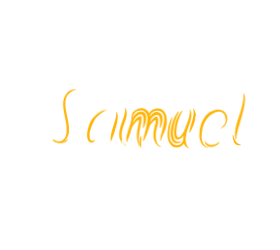
t = 0.00 s
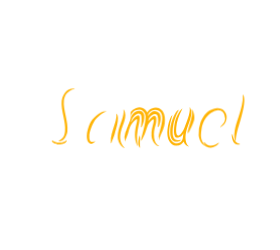
t = 1.36 s
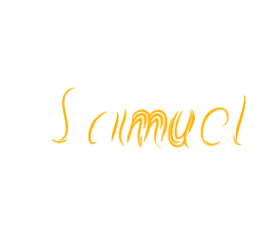
t = 2.73 s
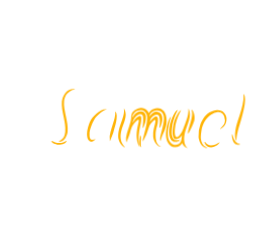
t = 4.09 s
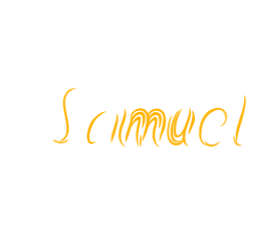
t = 5.46 s
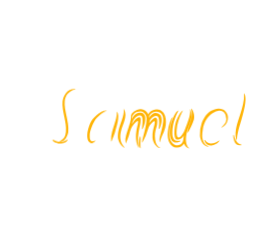
t = 6.82 s

The animated SVG that drew these frames (rendered in a browser with its animation timeline set to each time). Animation: 1 CSS @keyframes rule; one cycle of 8.19 s, repeats indefinitely.

<?xml version="1.0" encoding="utf-8"?>
<svg xmlns="http://www.w3.org/2000/svg" style="margin: auto; display: block; shape-rendering: auto;" width="280" height="250" preserveAspectRatio="xMidYMid">
<style type="text/css">
  text {
    text-anchor: middle; font-size: 80px; opacity: 0;
  }
</style>
<g style="transform-origin:140px 125px;transform:scale(1)">
<g transform="translate(140,125)">
  <g transform="translate(0,0)"><g class="path" style="transform: matrix(1, 0, 0, 1, 0, 0); transform-origin: -64.9762px -15.9424px; animation: 4.16667s linear -4.01786s infinite normal forwards running tremble-2e6f09e0-7814-436c-bf3e-9b68dd88d6de;"><path d="M24-56.56L24-56.56L24-56.56Q25.60-56.56 27.68-55.96L27.68-55.96L27.68-55.96Q29.76-55.36 31.04-54L31.04-54L31.04-54Q31.92-53.20 30.80-53.52L30.80-53.52L30.80-53.52Q29.68-53.68 28.52-54.04L28.52-54.04L28.52-54.04Q27.36-54.40 26-54.40L26-54.40L26-54.40Q21.04-54.48 18.80-51.56L18.80-51.56L18.80-51.56Q16.56-48.64 16.24-44.16L16.24-44.16L16.24-44.16Q16-41.04 16.36-37.96L16.36-37.96L16.36-37.96Q16.72-34.88 17.20-31.84L17.20-31.84L17.20-31.84Q17.68-28.80 18.04-25.76L18.04-25.76L18.04-25.76Q18.40-22.72 18.08-19.60L18.08-19.60L18.08-19.60Q18-18.72 17.88-18.56L17.88-18.56L17.88-18.56Q17.76-18.40 17.64-18.64L17.64-18.64L17.64-18.64Q17.52-18.88 17.40-19.32L17.40-19.32L17.40-19.32Q17.28-19.76 17.20-20.08L17.20-20.08L17.20-20.08Q16.72-23.28 16-26.52L16-26.52L16-26.52Q15.28-29.76 14.64-33.04L14.64-33.04L14.64-33.04Q14-36.32 13.64-39.60L13.64-39.60L13.64-39.60Q13.28-42.88 13.60-46.24L13.60-46.24L13.60-46.24Q13.84-48.40 14.64-50.28L14.64-50.28L14.64-50.28Q15.44-52.16 16.76-53.56L16.76-53.56L16.76-53.56Q18.08-54.96 19.92-55.76L19.92-55.76L19.92-55.76Q21.76-56.56 24-56.56" fill="#ffffff" stroke="none" stroke-width="none" transform="translate(-87.41448974609375,21.585558842250283)" style="fill: rgb(255, 255, 255);"></path></g><g class="path" style="transform: matrix(1, 0, 0, 1, 0, 0); transform-origin: -72.5455px -10.3854px; animation: 4.16667s linear -3.86905s infinite normal forwards running tremble-2e6f09e0-7814-436c-bf3e-9b68dd88d6de;"><path d="M9.76-46L9.76-46L9.76-46Q10-48.16 10.88-50.36L10.88-50.36L10.88-50.36Q11.76-52.56 13.24-54.36L13.24-54.36L13.24-54.36Q14.72-56.16 16.84-57.24L16.84-57.24L16.84-57.24Q18.96-58.32 21.60-58.32L21.60-58.32L21.60-58.32Q21.68-58.32 22.04-58.28L22.04-58.28L22.04-58.28Q22.40-58.24 22.68-58.16L22.68-58.16L22.68-58.16Q22.96-58.08 22.92-58L22.92-58L22.92-58Q22.88-57.92 22.32-57.84L22.32-57.84L22.32-57.84Q20.16-57.44 18.32-56.40L18.32-56.40L18.32-56.40Q16.48-55.36 15.12-53.84L15.12-53.84L15.12-53.84Q13.76-52.32 12.92-50.44L12.92-50.44L12.92-50.44Q12.08-48.56 11.92-46.56L11.92-46.56L11.92-46.56Q11.60-42.72 12.24-38.84L12.24-38.84L12.24-38.84Q12.88-34.96 13.72-31.12L13.72-31.12L13.72-31.12Q14.56-27.28 15.16-23.40L15.16-23.40L15.16-23.40Q15.76-19.52 15.44-15.68L15.44-15.68L15.44-15.68Q15.28-14.16 14.72-12.48L14.72-12.48L14.72-12.48Q14.16-10.80 13.24-9.36L13.24-9.36L13.24-9.36Q12.32-7.92 10.96-6.92L10.96-6.92L10.96-6.92Q9.60-5.92 7.92-5.68L7.92-5.68L7.92-5.68Q6.64-5.52 6.84-5.80L6.84-5.80L6.84-5.80Q7.04-6.08 7.76-6.48L7.76-6.48L7.76-6.48Q10.64-8.08 11.72-10.24L11.72-10.24L11.72-10.24Q12.80-12.40 13.12-15.60L13.12-15.60L13.12-15.60Q13.44-19.28 12.84-23.12L12.84-23.12L12.84-23.12Q12.24-26.96 11.44-30.80L11.44-30.80L11.44-30.80Q10.64-34.64 10.04-38.44L10.04-38.44L10.04-38.44Q9.44-42.24 9.76-46" fill="#ffffff" stroke="none" stroke-width="none" transform="translate(-87.41448974609375,21.585558842250283)" style="fill: rgb(255, 180, 6);"></path></g><g class="path" style="transform: matrix(1, 0, 0, 1, 0, 0); transform-origin: -71.4972px -5.05444px; animation: 4.16667s linear -3.72024s infinite normal forwards running tremble-2e6f09e0-7814-436c-bf3e-9b68dd88d6de;"><path d="M7.60-1.68L7.60-1.68L7.60-1.68Q10.96-1.68 13.28-2.92L13.28-2.92L13.28-2.92Q15.60-4.16 17.12-6.20L17.12-6.20L17.12-6.20Q18.64-8.24 19.44-10.92L19.44-10.92L19.44-10.92Q20.24-13.60 20.48-16.48L20.48-16.48L20.48-16.48Q20.80-20.08 20.32-23.68L20.32-23.68L20.32-23.68Q19.84-27.28 19.24-30.84L19.24-30.84L19.24-30.84Q18.64-34.40 18.16-38L18.16-38L18.16-38Q17.68-41.60 18-45.28L18-45.28L18-45.28Q18.32-48.96 20.28-51.12L20.28-51.12L20.28-51.12Q22.24-53.28 26.16-53.28L26.16-53.28L26.16-53.28Q27.52-53.28 29.64-52.80L29.64-52.80L29.64-52.80Q31.76-52.32 33.12-51.44L33.12-51.44L33.12-51.44Q34.56-50.48 32.88-50.88L32.88-50.88L32.88-50.88Q31.92-51.12 30.40-51.44L30.40-51.44L30.40-51.44Q28.88-51.76 28.08-51.76L28.08-51.76L28.08-51.76Q24.96-51.76 22.72-50.40L22.72-50.40L22.72-50.40Q20.48-49.04 20.16-45.60L20.16-45.60L20.16-45.60Q19.76-41.92 20.32-38.28L20.32-38.28L20.32-38.28Q20.88-34.64 21.60-30.96L21.60-30.96L21.60-30.96Q22.32-27.28 22.84-23.60L22.84-23.60L22.84-23.60Q23.36-19.92 23.04-16.24L23.04-16.24L23.04-16.24Q22.80-13.20 21.84-10.32L21.84-10.32L21.84-10.32Q20.88-7.44 19.12-5.12L19.12-5.12L19.12-5.12Q17.36-2.80 14.76-1.40L14.76-1.40L14.76-1.40Q12.16 0 8.64 0L8.64 0L8.64 0Q7.68 0 6.16-0.32L6.16-0.32L6.16-0.32Q4.64-0.64 3.12-1.16L3.12-1.16L3.12-1.16Q1.60-1.68 0.28-2.44L0.28-2.44L0.28-2.44Q-1.04-3.20-1.68-4.08L-1.68-4.08L-1.68-4.08Q-2.40-4.88-1.20-4.48L-1.20-4.48L-1.20-4.48Q0.16-3.76 2.12-2.72L2.12-2.72L2.12-2.72Q4.08-1.68 7.60-1.68" fill="#ffffff" stroke="none" stroke-width="none" transform="translate(-87.41448974609375,21.585558842250283)" style="fill: rgb(255, 255, 255);"></path></g><g class="path" style="transform: matrix(1, 0, 0, 1, 0, 0); transform-origin: -80.7772px 16.8256px; animation: 4.16667s linear -3.57143s infinite normal forwards running tremble-2e6f09e0-7814-436c-bf3e-9b68dd88d6de;"><path d="M7.12-4.48L7.12-4.48L7.12-4.48Q9.12-4.48 10.80-5.12L10.80-5.12L10.80-5.12Q12.48-5.76 14.24-6.80L14.24-6.80L14.24-6.56L14.24-6.56Q14.24-5.84 13.48-5.16L13.48-5.16L13.48-5.16Q12.72-4.48 11.60-3.92L11.60-3.92L11.60-3.92Q10.48-3.36 9.08-3.04L9.08-3.04L9.08-3.04Q7.68-2.72 6.24-2.72L6.24-2.72L6.24-2.72Q5.68-2.72 4.72-2.92L4.72-2.92L4.72-2.92Q3.76-3.12 2.76-3.48L2.76-3.48L2.76-3.48Q1.76-3.84 0.88-4.32L0.88-4.32L0.88-4.32Q0-4.80-0.32-5.44L-0.32-5.44L-0.32-5.44Q-1.20-6.40-0.88-6.52L-0.88-6.52L-0.88-6.52Q-0.56-6.64 0-6.24L0-6.24L0-6.24Q1.28-5.84 2.92-5.16L2.92-5.16L2.92-5.16Q4.56-4.48 7.12-4.48" fill="#ffffff" stroke="none" stroke-width="none" transform="translate(-87.41448974609375,21.585558842250283)" style="fill: rgb(255, 180, 6);"></path></g><g class="path" style="transform: matrix(1, 0, 0, 1, 0, 0); transform-origin: -28.1437px -5.22444px; animation: 4.16667s linear -3.42262s infinite normal forwards running tremble-2e6f09e0-7814-436c-bf3e-9b68dd88d6de;"><path d="M62.16-28.16L62.16-28.16L62.16-28.16Q61.52-24.96 60-21.76L60-21.76L60-21.76Q58.48-18.56 57.12-15.76L57.12-15.76L57.12-15.76Q57.04-15.60 56.76-15.20L56.76-15.20L56.76-15.20Q56.48-14.80 56.32-14.80L56.32-14.80L56.32-14.80Q56.08-14.88 56.08-15.32L56.08-15.32L56.08-15.32Q56.08-15.76 56.08-15.92L56.08-15.92L56.08-15.92Q56.16-16.64 56.36-17.64L56.36-17.64L56.36-17.64Q56.56-18.64 56.72-19.72L56.72-19.72L56.72-19.72Q56.88-20.80 57.08-21.80L57.08-21.80L57.08-21.80Q57.28-22.80 57.52-23.60L57.52-23.60L57.52-23.60Q58.24-26.32 58.72-28.28L58.72-28.28L58.72-28.28Q59.20-30.24 59.44-31.84L59.44-31.84L59.44-31.84Q59.68-33.44 59.72-34.88L59.72-34.88L59.72-34.88Q59.76-36.32 59.52-38L59.52-38L59.52-38Q59.44-38.64 59.60-38.80L59.60-38.80L59.60-38.80Q59.76-38.88 60-38.64L60-38.64L60-38.64Q60.24-38.40 60.40-38.16L60.40-38.16L60.40-38.16Q61.76-36 62.24-33.40L62.24-33.40L62.24-33.40Q62.72-30.80 62.16-28.16" fill="#ffffff" stroke="none" stroke-width="none" transform="translate(-87.41448974609375,21.585558842250283)" style="fill: rgb(255, 255, 255);"></path></g><g class="path" style="transform: matrix(1, 0, 0, 1, 0, 0); transform-origin: -25.8745px 2.46556px; animation: 4.16667s linear -3.27381s infinite normal forwards running tremble-2e6f09e0-7814-436c-bf3e-9b68dd88d6de;"><path d="M63.76-34L64.08-33.52L64.08-33.52Q65.12-32 65.12-29.52L65.12-29.52L65.12-29.52Q65.12-27.04 64.64-24.44L64.64-24.44L64.64-24.44Q64.16-21.84 63.44-19.44L63.44-19.44L63.44-19.44Q62.72-17.04 62.40-15.60L62.40-15.60L62.40-15.60Q61.76-12.80 60.64-10L60.64-10L60.64-10Q59.52-7.20 58.72-5.04L58.72-5.04L58.72-5.04Q58.64-4.80 58.48-4.52L58.48-4.52L58.48-4.52Q58.32-4.24 58.16-4.24L58.16-4.24L58.16-4.24Q58-4.24 58-4.56L58-4.56L58-4.56Q58-4.88 58-5.12L58-5.12L58-5.12Q57.76-9.52 58.96-13.72L58.96-13.72L58.96-13.72Q60.16-17.92 61.52-22.24L61.52-22.24L61.52-22.24Q62.32-24.88 63.04-27.64L63.04-27.64L63.04-27.64Q63.76-30.40 63.68-33.68L63.68-33.68L63.68-33.68Q63.68-34 63.76-34L63.76-34" fill="#ffffff" stroke="none" stroke-width="none" transform="translate(-87.41448974609375,21.585558842250283)" style="fill: rgb(255, 180, 6);"></path></g><g class="path" style="transform: matrix(1, 0, 0, 1, 0, 0); transform-origin: -42.6162px 2.14148px; animation: 4.16667s linear -3.125s infinite normal forwards running tremble-2e6f09e0-7814-436c-bf3e-9b68dd88d6de;"><path d="M56.56-34.88L56.56-34.88L56.56-34.88Q51.68-32.88 48.28-29.16L48.28-29.16L48.28-29.16Q44.88-25.44 43.04-20.80L43.04-20.80L43.04-20.80Q42.24-18.72 41.84-17.08L41.84-17.08L41.84-17.08Q41.44-15.44 41.20-13.52L41.20-13.52L41.20-13.52Q41.12-13.12 41.44-12.72L41.44-12.72L41.44-12.72Q41.76-12.32 42.08-12.72L42.08-12.72L42.08-12.72Q43.52-14.48 45.76-17.20L45.76-17.20L45.76-17.20Q48-19.92 50.24-22.96L50.24-22.96L50.24-22.96Q52.48-26 54.28-29.12L54.28-29.12L54.28-29.12Q56.08-32.24 56.56-34.88zM51.20-7.76L51.20-7.76L51.20-7.76Q50-6.08 48.88-4.64L48.88-4.64L48.88-4.64Q47.76-3.20 46.40-2.12L46.40-2.12L46.40-2.12Q45.04-1.04 43.36-0.40L43.36-0.40L43.36-0.40Q41.68 0.24 39.52 0.32L39.52 0.32L39.52 0.32Q35.92 0.48 34.04-1.52L34.04-1.52L34.04-1.52Q32.16-3.52 31.44-6.40L31.44-6.40L31.44-6.40Q30.72-9.28 30.92-12.36L30.92-12.36L30.92-12.36Q31.12-15.44 31.76-17.44L31.76-17.44L31.76-17.44Q32.64-20.24 33.88-22.76L33.88-22.76L33.88-22.76Q35.12-25.28 36.52-27.32L36.52-27.32L36.52-27.32Q37.92-29.36 39.40-30.84L39.40-30.84L39.40-30.84Q40.88-32.32 42.32-33.12L42.32-33.12L42.32-33.12Q42.40-33.12 42.68-33.28L42.68-33.28L42.68-33.28Q42.96-33.44 42.96-33.20L42.96-33.20L42.96-33.20Q43.04-33.20 42.88-32.96L42.88-32.96L42.88-32.96Q42.72-32.72 42.56-32.56L42.56-32.56L42.56-32.56Q38.40-28.24 35.96-22.80L35.96-22.80L35.96-22.80Q33.52-17.36 33.20-11.60L33.20-11.60L33.20-11.60Q33.12-10.16 33.32-8.48L33.32-8.48L33.32-8.48Q33.52-6.80 34.12-5.32L34.12-5.32L34.12-5.32Q34.72-3.84 35.84-2.84L35.84-2.84L35.84-2.84Q36.96-1.84 38.88-1.84L38.88-1.84L38.88-1.84Q40.40-1.84 41.68-2.36L41.68-2.36L41.68-2.36Q42.96-2.88 44.08-3.72L44.08-3.72L44.08-3.72Q45.20-4.56 46.12-5.56L46.12-5.56L46.12-5.56Q47.04-6.56 47.76-7.44L47.76-7.44L47.76-7.44Q49.36-9.44 50.72-11.60L50.72-11.60L50.72-11.60Q50.72-13.20 50.92-14.72L50.92-14.72L50.92-14.72Q51.12-16.24 51.52-17.76L51.52-17.76L51.52-17.76Q51.76-18.88 51.96-19.56L51.96-19.56L51.96-19.56Q52.16-20.24 52.36-20.84L52.36-20.84L52.36-20.84Q52.56-21.44 52.76-22.12L52.76-22.12L52.76-22.12Q52.96-22.80 53.36-23.92L53.36-23.92L53.36-23.92Q52.08-21.68 50.84-19.72L50.84-19.72L50.84-19.72Q49.60-17.76 48.20-15.96L48.20-15.96L48.20-15.96Q46.80-14.16 45.32-12.44L45.32-12.44L45.32-12.44Q43.84-10.72 42.08-8.96L42.08-8.96L42.08-8.96Q40.72-7.60 39.84-8.08L39.84-8.08L39.84-8.08Q38.96-8.56 38.80-10.32L38.80-10.32L38.80-10.32Q38.64-13.04 39.08-15.60L39.08-15.60L39.08-15.60Q39.52-18.16 40.64-20.96L40.64-20.96L40.64-20.96Q41.68-23.52 43.24-25.92L43.24-25.92L43.24-25.92Q44.80-28.32 46.84-30.28L46.84-30.28L46.84-30.28Q48.88-32.24 51.36-33.64L51.36-33.64L51.36-33.64Q53.84-35.04 56.64-35.52L56.64-35.52L56.64-35.52Q56.80-36.40 56.92-37.04L56.92-37.04L56.92-37.04Q57.04-37.68 57.12-38.32L57.12-38.32L57.12-38.32Q57.28-39.20 57.28-39.20L57.28-39.20L57.28-39.20Q57.44-39.28 57.64-39.04L57.64-39.04L57.64-39.04Q57.84-38.80 58-38.40L58-38.40L58-38.40Q58.96-35.76 58.64-33.12L58.64-33.12L58.64-33.12Q58.32-30.48 57.48-27.76L57.48-27.76L57.48-27.76Q56.64-25.04 55.52-22.20L55.52-22.20L55.52-22.20Q54.40-19.36 53.68-16.48L53.68-16.48L53.68-16.48Q52.72-12.40 53.16-8.04L53.16-8.04L53.16-8.04Q53.60-3.68 56.56-0.16L56.56-0.16L56.56-0.16Q56.80 0.16 56.80 0.16L56.80 0.16L56.80 0.16Q56.72 0.24 56.32 0L56.32 0L56.32 0Q54-1.44 52.84-3.48L52.84-3.48L52.84-3.48Q51.68-5.52 51.20-7.76" fill="#ffffff" stroke="none" stroke-width="none" transform="translate(-87.41448974609375,21.585558842250283)" style="fill: rgb(255, 255, 255);"></path></g><g class="path" style="transform: matrix(1, 0, 0, 1, 0, 0); transform-origin: -43.1078px 1.69413px; animation: 4.16667s linear -2.97619s infinite normal forwards running tremble-2e6f09e0-7814-436c-bf3e-9b68dd88d6de;"><path d="M54-36.08L54-36.08L54-36.08Q54.16-35.92 53.96-35.84L53.96-35.84L53.96-35.84Q53.76-35.76 53.12-35.60L53.12-35.60L53.12-35.60Q52.08-35.28 50.60-34.40L50.60-34.40L50.60-34.40Q49.12-33.52 47.48-32.16L47.48-32.16L47.48-32.16Q45.84-30.80 44.24-29L44.24-29L44.24-29Q42.64-27.20 41.44-25.12L41.44-25.12L41.44-25.12Q40.24-22.96 39.40-20.88L39.40-20.88L39.40-20.88Q38.56-18.80 38.04-17.08L38.04-17.08L38.04-17.08Q37.52-15.36 37.28-14.12L37.28-14.12L37.28-14.12Q37.04-12.88 37.04-12.40L37.04-12.40L37.04-12.40Q37.04-11.20 37.04-9.88L37.04-9.88L37.04-9.88Q37.04-8.56 37.36-7.52L37.36-7.52L37.36-7.52Q37.68-6.48 38.48-5.92L38.48-5.92L38.48-5.92Q39.28-5.36 40.88-5.60L40.88-5.60L40.88-5.60Q40.96-5.60 41.28-5.72L41.28-5.72L41.28-5.72Q41.60-5.84 41.92-5.96L41.92-5.96L41.92-5.96Q42.24-6.08 42.52-6.16L42.52-6.16L42.52-6.16Q42.80-6.24 42.88-6.24L42.88-6.24L42.88-6.24Q42.96-6.08 42.76-5.84L42.76-5.84L42.76-5.84Q42.56-5.60 42.24-5.32L42.24-5.32L42.24-5.32Q41.92-5.04 41.64-4.80L41.64-4.80L41.64-4.80Q41.36-4.56 41.28-4.48L41.28-4.48L41.28-4.48Q39.28-3.28 37.92-3.76L37.92-3.76L37.92-3.76Q36.56-4.24 35.80-5.56L35.80-5.56L35.80-5.56Q35.04-6.88 34.76-8.68L34.76-8.68L34.76-8.68Q34.48-10.48 34.56-11.92L34.56-11.92L34.56-11.92Q34.72-14.72 35.44-17.48L35.44-17.48L35.44-17.48Q36.16-20.24 37.28-23.04L37.28-23.04L37.28-23.04Q38.16-25.20 39.92-27.48L39.92-27.48L39.92-27.48Q41.68-29.76 43.88-31.68L43.88-31.68L43.88-31.68Q46.08-33.60 48.48-34.84L48.48-34.84L48.48-34.84Q50.88-36.08 53.12-36.16L53.12-36.16L53.12-36.16Q53.92-36.16 54-36.08" fill="#ffffff" stroke="none" stroke-width="none" transform="translate(-87.41448974609375,21.585558842250283)" style="fill: rgb(255, 180, 6);"></path></g><g class="path" style="transform: matrix(1, 0, 0, 1, 0, 0); transform-origin: -30.5212px 17.0656px; animation: 4.16667s linear -2.82738s infinite normal forwards running tremble-2e6f09e0-7814-436c-bf3e-9b68dd88d6de;"><path d="M58.72-0.16L58.72-0.16L58.72-0.16Q58.88 0.08 58.80 0.16L58.80 0.16L58.80 0.16Q58.56 0.16 58.16 0L58.16 0L58.16 0Q57.92-0.16 56.88-0.96L56.88-0.96L56.88-0.96Q55.84-1.76 55.36-3.52L55.36-3.52L55.36-3.52Q55.20-4.16 55.08-5.16L55.08-5.16L55.08-5.16Q54.96-6.16 54.96-7.04L54.96-7.04L54.96-7.04Q54.96-7.92 55.08-8.56L55.08-8.56L55.08-8.56Q55.20-9.20 55.44-9.20L55.44-9.20L55.44-9.20Q55.68-9.20 55.96-8.24L55.96-8.24L55.96-8.24Q56.24-7.28 56.32-7.04L56.32-7.04L56.32-7.04Q56.56-5.92 56.76-5.08L56.76-5.08L56.76-5.08Q56.96-4.24 57.20-3.52L57.20-3.52L57.20-3.52Q57.52-2.64 58.04-1.52L58.04-1.52L58.04-1.52Q58.56-0.40 58.72-0.16" fill="#ffffff" stroke="none" stroke-width="none" transform="translate(-87.41448974609375,21.585558842250283)" style="fill: rgb(255, 255, 255);"></path></g><g class="path" style="transform: matrix(1, 0, 0, 1, 0, 0); transform-origin: 5.95251px 2.66192px; animation: 4.16667s linear -2.67857s infinite normal forwards running tremble-2e6f09e0-7814-436c-bf3e-9b68dd88d6de;"><path d="M87.28-20.24L87.28-20.24L87.28-20.24Q86.16-15.44 85.76-10.24L85.76-10.24L85.76-10.24Q85.36-5.04 86.40-0.16L86.40-0.16L86.40-0.16Q86.48 0 86.36 0.20L86.36 0.20L86.36 0.20Q86.24 0.40 86.08 0L86.08 0L86.08 0Q84.72-2.64 84.20-5.36L84.20-5.36L84.20-5.36Q83.68-8.08 83.68-10.76L83.68-10.76L83.68-10.76Q83.68-13.44 84.08-16.16L84.08-16.16L84.08-16.16Q84.48-18.88 85.12-21.52L85.12-21.52L85.12-21.52Q85.20-21.84 85.44-22.84L85.44-22.84L85.44-22.84Q85.68-23.84 85.80-24.84L85.80-24.84L85.80-24.84Q85.92-25.84 85.76-26.40L85.76-26.40L85.76-26.40Q85.60-26.96 84.80-26.40L84.80-26.40L84.80-26.40Q82.96-25.04 81.40-23L81.40-23L81.40-23Q79.84-20.96 78.88-19.04L78.88-19.04L78.88-19.04Q78.80-18.88 78.52-18.12L78.52-18.12L78.52-18.12Q78.24-17.36 77.96-16.48L77.96-16.48L77.96-16.48Q77.68-15.60 77.44-14.76L77.44-14.76L77.44-14.76Q77.20-13.92 77.12-13.68L77.12-13.68L77.12-13.68Q76.48-11.20 75.52-8.96L75.52-8.96L75.52-8.96Q74.56-6.72 73.92-4.80L73.92-4.80L73.92-4.80Q73.68-4 73.60-4.08L73.60-4.08L73.60-4.08Q73.20-4.08 73.20-4.80L73.20-4.80L73.20-4.80Q72.80-8.72 73.88-12.36L73.88-12.36L73.88-12.36Q74.96-16 76.24-19.84L76.24-19.84L76.24-19.84Q77.04-22.32 77.72-24.76L77.72-24.76L77.72-24.76Q78.40-27.20 78.32-30.16L78.32-30.16L78.32-30.16Q78.24-32.24 79.88-34.24L79.88-34.24L79.88-34.24Q81.52-36.24 84.80-37.60L84.80-37.60L84.80-37.60Q86.72-38.40 88.40-38.32L88.40-38.32L88.40-38.32Q90.08-38.24 91.52-37.60L91.52-37.60L91.52-37.60Q92.96-36.96 94.08-35.76L94.08-35.76L94.08-35.76Q95.20-34.56 95.92-33.12L95.92-33.12L95.92-33.12Q96.40-34 97.36-35L97.36-35L97.36-35Q98.32-36 99.64-36.72L99.64-36.72L99.64-36.72Q100.96-37.44 102.60-37.80L102.60-37.80L102.60-37.80Q104.24-38.16 106.24-37.84L106.24-37.84L106.24-37.84Q107.68-37.60 108.76-36.88L108.76-36.88L108.76-36.88Q109.84-36.16 110.68-35.24L110.68-35.24L110.68-35.24Q111.52-34.32 112-33.36L112-33.36L112-33.36Q112.48-32.40 112.72-31.76L112.72-31.76L112.72-31.76Q113.60-29.12 113.64-25.84L113.64-25.84L113.64-25.84Q113.68-22.56 112.96-19.92L112.96-19.92L112.96-19.92Q111.76-15.60 110.12-12.24L110.12-12.24L110.12-12.24Q108.48-8.88 107.92-6.24L107.92-6.24L107.92-6.24Q107.68-5.36 107.60-5.36L107.60-5.36L107.60-5.36Q107.28-5.36 107.24-5.68L107.24-5.68L107.24-5.68Q107.20-6 107.12-6.32L107.12-6.32L107.12-6.32Q106.96-8 107.56-10.60L107.56-10.60L107.56-10.60Q108.16-13.20 108.96-16.20L108.96-16.20L108.96-16.20Q109.76-19.20 110.40-22.32L110.40-22.32L110.40-22.32Q111.04-25.44 110.96-28.12L110.96-28.12L110.96-28.12Q110.88-30.80 109.76-32.80L109.76-32.80L109.76-32.80Q108.64-34.80 105.92-35.52L105.92-35.52L105.92-35.52Q103.76-36.08 102.12-35.56L102.12-35.56L102.12-35.56Q100.48-35.04 99.36-34.40L99.36-34.40L99.36-34.40Q97.68-33.28 97.20-32.04L97.20-32.04L97.20-32.04Q96.72-30.80 96.72-29.68L96.72-29.68L96.72-29.68Q98.08-32.16 100.32-33.64L100.32-33.64L100.32-33.64Q102.56-35.12 105.60-34.16L105.60-34.16L105.60-34.16Q107.60-33.52 108.44-31.76L108.44-31.76L108.44-31.76Q109.28-30 109.36-27.84L109.36-27.84L109.36-27.84Q109.44-25.68 108.92-23.52L108.92-23.52L108.92-23.52Q108.40-21.36 107.68-19.92L107.68-19.92L107.68-19.92Q107.60-19.76 107.28-19.16L107.28-19.16L107.28-19.16Q106.96-18.56 106.56-18.64L106.56-18.64L106.56-18.64Q106.48-18.64 106.52-19.28L106.52-19.28L106.52-19.28Q106.56-19.92 106.56-20.24L106.56-20.24L106.56-20.24Q106.80-21.20 106.88-22.48L106.88-22.48L106.88-22.48Q106.96-23.76 106.92-25.12L106.92-25.12L106.92-25.12Q106.88-26.48 106.72-27.76L106.72-27.76L106.72-27.76Q106.56-29.04 106.24-29.92L106.24-29.92L106.24-29.92Q105.84-31.04 105-31.40L105-31.40L105-31.40Q104.16-31.76 103.20-31.60L103.20-31.60L103.20-31.60Q102.24-31.44 101.32-30.96L101.32-30.96L101.32-30.96Q100.40-30.48 99.76-29.92L99.76-29.92L99.76-29.92Q98-28.40 97.60-27.16L97.60-27.16L97.60-27.16Q97.20-25.92 96.96-24.32L96.96-24.32L96.96-24.32Q97.92-25.92 99.32-27.32L99.32-27.32L99.32-27.32Q100.72-28.72 102.08-29.60L102.08-29.60L102.08-29.60Q102.80-29.92 103.32-29.84L103.32-29.84L103.32-29.84Q103.84-29.76 104.20-29.40L104.20-29.40L104.20-29.40Q104.56-29.04 104.72-28.52L104.72-28.52L104.72-28.52Q104.88-28 104.96-27.60L104.96-27.60L104.96-27.60Q105.20-24.96 104.76-22.96L104.76-22.96L104.76-22.96Q104.32-20.96 103.72-18.84L103.72-18.84L103.72-18.84Q103.12-16.72 102.76-14.12L102.76-14.12L102.76-14.12Q102.40-11.52 102.88-7.68L102.88-7.68L102.88-7.68Q103.28-4.88 104.56-2.64L104.56-2.64L104.56-2.64Q105.84-0.40 107.76 0.16L107.76 0.16L107.76 0.16Q108.32 0.32 108.04 0.40L108.04 0.40L108.04 0.40Q107.76 0.48 107.60 0.48L107.60 0.48L107.60 0.48Q106.16 0.32 104.88-0.64L104.88-0.64L104.88-0.64Q103.60-1.60 102.60-3.04L102.60-3.04L102.60-3.04Q101.60-4.48 100.96-6.24L100.96-6.24L100.96-6.24Q100.32-8 100.24-9.76L100.24-9.76L100.24-9.76Q100-13.36 100.68-16.60L100.68-16.60L100.68-16.60Q101.36-19.84 102-22.16L102-22.16L102-22.16Q102.16-22.80 102.36-23.80L102.36-23.80L102.36-23.80Q102.56-24.80 102.52-25.52L102.52-25.52L102.52-25.52Q102.48-26.24 102-26.36L102-26.36L102-26.36Q101.52-26.48 100.40-25.44L100.40-25.44L100.40-25.44Q98.80-24 97.60-22.32L97.60-22.32L97.60-22.32Q96.40-20.64 95.84-18.56L95.84-18.56L95.84-18.56Q94-11.92 90.56-5.84L90.56-5.84L90.56-5.84Q90.40-5.52 90.16-5.24L90.16-5.24L90.16-5.24Q89.92-4.96 89.84-5.04L89.84-5.04L89.84-5.04Q89.68-5.04 89.76-5.44L89.76-5.44L89.76-5.44Q89.84-5.84 89.92-6.24L89.92-6.24L89.92-6.24Q90.40-9.04 91.12-11.68L91.12-11.68L91.12-11.68Q91.84-14.32 92.52-17.08L92.52-17.08L92.52-17.08Q93.20-19.84 93.72-22.76L93.72-22.76L93.72-22.76Q94.24-25.68 94.32-29.04L94.32-29.04L94.32-29.04Q94.16-30.16 93.88-31.36L93.88-31.36L93.88-31.36Q93.60-32.56 92.24-34.16L92.24-34.16L92.24-34.16Q90.64-35.92 88.48-36L88.48-36L88.48-36Q86.32-36.08 84.96-35.60L84.96-35.60L84.96-35.60Q84.08-35.36 83.08-34.72L83.08-34.72L83.08-34.72Q82.08-34.08 81.24-33.20L81.24-33.20L81.24-33.20Q80.40-32.32 79.88-31.16L79.88-31.16L79.88-31.16Q79.36-30 79.60-28.64L79.60-28.64L79.60-28.64Q80.48-30.24 81.64-31.76L81.64-31.76L81.64-31.76Q82.80-33.28 84.64-34.08L84.64-34.08L84.64-34.08Q85.20-34.32 86.08-34.52L86.08-34.52L86.08-34.52Q86.96-34.72 87.92-34.76L87.92-34.76L87.92-34.76Q88.88-34.80 89.84-34.48L89.84-34.48L89.84-34.48Q90.80-34.16 91.52-33.28L91.52-33.28L91.52-33.28Q92.80-31.68 92.92-30.40L92.92-30.40L92.92-30.40Q93.04-29.12 92.96-27.84L92.96-27.84L92.96-27.84Q92.80-25.52 92.24-23.48L92.24-23.48L92.24-23.48Q91.68-21.44 90.80-19.60L90.80-19.60L90.80-19.60Q90.72-19.36 90.40-18.84L90.40-18.84L90.40-18.84Q90.08-18.32 89.92-18.32L89.92-18.32L89.92-18.32Q89.76-18.40 89.72-19L89.72-19L89.72-19Q89.68-19.60 89.84-19.84L89.84-19.84L89.84-19.84Q89.92-20.72 90.08-22.44L90.08-22.44L90.08-22.44Q90.24-24.16 90.28-26.04L90.28-26.04L90.28-26.04Q90.32-27.92 90.08-29.48L90.08-29.48L90.08-29.48Q89.84-31.04 89.04-31.68L89.04-31.68L89.04-31.68Q88.32-32.24 86.88-32L86.88-32L86.88-32Q85.44-31.76 84.32-30.88L84.32-30.88L84.32-30.88Q83.20-30 82.44-29.20L82.44-29.20L82.44-29.20Q81.68-28.40 81.20-27.56L81.20-27.56L81.20-27.56Q80.72-26.72 80.36-25.72L80.36-25.72L80.36-25.72Q80.00-24.72 79.76-23.36L79.76-23.36L79.76-23.36Q80.72-25.20 82-26.80L82-26.80L82-26.80Q83.28-28.40 85.12-29.52L85.12-29.52L85.12-29.52Q86.40-30.40 87.12-30.24L87.12-30.24L87.12-30.24Q87.84-30.08 88.12-29.36L88.12-29.36L88.12-29.36Q88.40-28.64 88.36-27.52L88.36-27.52L88.36-27.52Q88.32-26.40 88.24-25.44L88.24-25.44L88.24-25.44Q88.08-24.16 87.84-22.80L87.84-22.80L87.84-22.80Q87.60-21.44 87.28-20.24" fill="#ffffff" stroke="none" stroke-width="none" transform="translate(-87.41448974609375,21.585558842250283)" style="fill: rgb(255, 180, 6);"></path></g><g class="path" style="transform: matrix(1, 0, 0, 1, 0, 0); transform-origin: 19.7684px 16.0622px; animation: 4.16667s linear -2.52976s infinite normal forwards running tremble-2e6f09e0-7814-436c-bf3e-9b68dd88d6de;"><path d="M110.16 0.16L110.16 0.16L110.16 0.16Q110.16 0.16 109.76 0.16L109.76 0.16L109.76 0.16Q109.60 0.16 109.36 0.08L109.36 0.08L109.36 0.08Q108.24-0.16 106.96-0.92L106.96-0.92L106.96-0.92Q105.68-1.68 104.80-3.76L104.80-3.76L104.80-3.76Q104.48-4.56 104.32-5.84L104.32-5.84L104.32-5.84Q104.16-7.12 104.16-8.32L104.16-8.32L104.16-8.32Q104.16-9.52 104.32-10.40L104.32-10.40L104.32-10.40Q104.48-11.28 104.80-11.20L104.80-11.20L104.80-11.20Q104.88-11.20 105-10.84L105-10.84L105-10.84Q105.12-10.48 105.20-10L105.20-10L105.20-10Q105.28-9.52 105.36-9.04L105.36-9.04L105.36-9.04Q105.44-8.56 105.44-8.32L105.44-8.32L105.44-8.32Q105.60-7.20 105.84-6.12L105.84-6.12L105.84-6.12Q106.08-5.04 106.48-4.16L106.48-4.16L106.48-4.16Q106.88-2.96 107.96-1.64L107.96-1.64L107.96-1.64Q109.04-0.32 109.92-0.16L109.92-0.16L109.92-0.16Q110.32 0 110.16 0.16" fill="#ffffff" stroke="none" stroke-width="none" transform="translate(-87.41448974609375,21.585558842250283)" style="fill: rgb(255, 255, 255);"></path></g><g class="path" style="transform: matrix(1, 0, 0, 1, 0, 0); transform-origin: 0.378845px 16.2216px; animation: 4.16667s linear -2.38095s infinite normal forwards running tremble-2e6f09e0-7814-436c-bf3e-9b68dd88d6de;"><path d="M88.64 0L88.64 0L88.64 0Q88.80 0.56 88.64 0.56L88.64 0.56L88.64 0.56Q88.24 0.56 88 0.16L88 0.16L88 0.16Q87.60-0.32 87.20-1.24L87.20-1.24L87.20-1.24Q86.80-2.16 86.88-4.40L86.88-4.40L86.88-4.40Q86.88-5.28 87.04-6.52L87.04-6.52L87.04-6.52Q87.20-7.76 87.40-8.84L87.40-8.84L87.40-8.84Q87.60-9.92 87.84-10.64L87.84-10.64L87.84-10.64Q88.08-11.36 88.40-11.28L88.40-11.28L88.40-11.28Q88.48-11.28 88.52-10.92L88.52-10.92L88.52-10.92Q88.56-10.56 88.60-10.08L88.60-10.08L88.60-10.08Q88.64-9.60 88.64-9.16L88.64-9.16L88.64-9.16Q88.64-8.72 88.64-8.56L88.64-8.56L88.64-8.56Q88.64-7.28 88.56-6.28L88.56-6.28L88.56-6.28Q88.48-5.28 88.48-4.16L88.48-4.16L88.48-4.16Q88.48-2.64 88.48-1.60L88.48-1.60L88.48-1.60Q88.48-0.56 88.64 0" fill="#ffffff" stroke="none" stroke-width="none" transform="translate(-87.41448974609375,21.585558842250283)" style="fill: rgb(255, 180, 6);"></path></g><g class="path" style="transform: matrix(1, 0, 0, 1, 0, 0); transform-origin: -13.392px -3.80829px; animation: 4.16667s linear -2.23214s infinite normal forwards running tremble-2e6f09e0-7814-436c-bf3e-9b68dd88d6de;"><path d="M76.80-26.56L76.80-26.56L76.80-26.56Q75.92-23.52 74.44-20.56L74.44-20.56L74.44-20.56Q72.96-17.60 72.00-14.88L72.00-14.88L72.00-14.88Q71.92-14.72 71.72-14.28L71.72-14.28L71.72-14.28Q71.52-13.84 71.20-13.92L71.20-13.92L71.20-13.92Q71.04-14 71.00-14.44L71.00-14.44L71.00-14.44Q70.96-14.88 70.96-15.12L70.96-15.12L70.96-15.12Q70.96-16.40 71.40-18.52L71.40-18.52L71.40-18.52Q71.84-20.64 72.32-22L72.32-22L72.32-22Q72.48-22.48 72.92-24.44L72.92-24.44L72.92-24.44Q73.36-26.40 73.72-28.72L73.72-28.72L73.72-28.72Q74.08-31.04 74.20-33.20L74.20-33.20L74.20-33.20Q74.32-35.36 73.76-36.32L73.76-36.32L73.76-36.32Q73.44-36.88 73.76-36.88L73.76-36.88L73.76-36.88Q74.00-36.88 74.40-36.48L74.40-36.48L74.40-36.48Q75.36-35.60 75.96-34.32L75.96-34.32L75.96-34.32Q76.56-33.04 76.84-31.64L76.84-31.64L76.84-31.64Q77.12-30.24 77.08-28.88L77.08-28.88L77.08-28.88Q77.04-27.52 76.80-26.56" fill="#ffffff" stroke="none" stroke-width="none" transform="translate(-87.41448974609375,21.585558842250283)" style="fill: rgb(255, 255, 255);"></path></g><g class="path" style="transform: matrix(1, 0, 0, 1, 0, 0); transform-origin: -18.0844px 2.63127px; animation: 4.16667s linear -2.08333s infinite normal forwards running tremble-2e6f09e0-7814-436c-bf3e-9b68dd88d6de;"><path d="M71.52 0.08L71.52 0.08L71.52 0.08Q69.04-1.60 67.72-3.60L67.72-3.60L67.72-3.60Q66.40-5.60 65.92-7.76L65.92-7.76L65.92-7.76Q65.44-9.92 65.56-12.16L65.56-12.16L65.56-12.16Q65.68-14.40 66.16-16.56L66.16-16.56L66.16-16.56Q66.80-19.44 67.80-22.28L67.80-22.28L67.80-22.28Q68.80-25.12 69.72-27.80L69.72-27.80L69.72-27.80Q70.64-30.48 71.16-33.04L71.16-33.04L71.16-33.04Q71.68-35.60 71.28-37.92L71.28-37.92L71.28-37.92Q71.28-38.24 71.36-38.24L71.36-38.24L71.36-38.24Q71.52-38.24 71.76-37.84L71.76-37.84L71.76-37.84Q73.20-35.28 73.12-32.56L73.12-32.56L73.12-32.56Q73.04-29.84 72.24-27L72.24-27L72.24-27Q71.44-24.16 70.28-21.24L70.28-21.24L70.28-21.24Q69.12-18.32 68.48-15.36L68.48-15.36L68.48-15.36Q68.08-13.52 67.96-11.48L67.96-11.48L67.96-11.48Q67.84-9.44 68.24-7.44L68.24-7.44L68.24-7.44Q68.64-5.44 69.56-3.52L69.56-3.52L69.56-3.52Q70.48-1.60 72.08-0.08L72.08-0.08L72.08-0.08Q72.40 0.08 72.24 0.24L72.24 0.24L72.24 0.24Q72.08 0.40 71.88 0.28L71.88 0.28L71.88 0.28Q71.68 0.16 71.52 0.08" fill="#ffffff" stroke="none" stroke-width="none" transform="translate(-87.41448974609375,21.585558842250283)" style="fill: rgb(255, 180, 6);"></path></g><g class="path" style="transform: matrix(1, 0, 0, 1, 0, 0); transform-origin: -15.1212px 17.4884px; animation: 4.16667s linear -1.93452s infinite normal forwards running tremble-2e6f09e0-7814-436c-bf3e-9b68dd88d6de;"><path d="M74.56 0.40L74.56 0.40L74.56 0.40Q74.32 0.56 73.92 0.16L73.92 0.16L73.92 0.16Q73.04-0.48 72.20-1.20L72.20-1.20L72.20-1.20Q71.36-1.92 70.56-3.52L70.56-3.52L70.56-3.52Q70.24-4.08 70.08-4.96L70.08-4.96L70.08-4.96Q69.92-5.84 69.92-6.68L69.92-6.68L69.92-6.68Q69.92-7.52 70.04-8.08L70.04-8.08L70.04-8.08Q70.16-8.64 70.40-8.64L70.40-8.64L70.40-8.64Q70.72-8.56 70.92-7.76L70.92-7.76L70.92-7.76Q71.12-6.96 71.28-6.72L71.28-6.72L71.28-6.72Q71.60-5.84 71.84-5.08L71.84-5.08L71.84-5.08Q72.08-4.32 72.40-3.60L72.40-3.60L72.40-3.60Q72.88-2.48 73.36-1.68L73.36-1.68L73.36-1.68Q73.84-0.88 74.48-0.08L74.48-0.08L74.48-0.08Q74.56 0 74.64 0.16L74.64 0.16L74.64 0.16Q74.72 0.32 74.56 0.40" fill="#ffffff" stroke="none" stroke-width="none" transform="translate(-87.41448974609375,21.585558842250283)" style="fill: rgb(255, 255, 255);"></path></g><g class="path" style="transform: matrix(1, 0, 0, 1, 0, 0); transform-origin: 51.6915px -3.2776px; animation: 4.16667s linear -1.78571s infinite normal forwards running tremble-2e6f09e0-7814-436c-bf3e-9b68dd88d6de;"><path d="M142.00-25.28L142.00-25.28L142.00-25.28Q141.04-22.32 139.72-19.60L139.72-19.60L139.72-19.60Q138.40-16.88 136.96-14.16L136.96-14.16L136.96-14.16Q136.80-14 136.48-13.40L136.48-13.40L136.48-13.40Q136.16-12.80 135.92-12.96L135.92-12.96L135.92-12.96Q135.76-12.96 135.80-13.44L135.80-13.44L135.80-13.44Q135.84-13.92 135.84-14.16L135.84-14.16L135.84-14.16Q135.92-14.80 136.20-16L136.20-16L136.20-16Q136.48-17.20 136.84-18.52L136.84-18.52L136.84-18.52Q137.20-19.84 137.56-21.08L137.56-21.08L137.56-21.08Q137.92-22.32 138.16-23.04L138.16-23.04L138.16-23.04Q139.52-27.36 139.92-30.72L139.92-30.72L139.92-30.72Q140.32-34.08 139.44-36.40L139.44-36.40L139.44-36.40Q139.28-36.80 139.44-36.80L139.44-36.80L139.44-36.80Q139.60-36.80 139.76-36.64L139.76-36.64L139.76-36.64Q139.92-36.48 140.00-36.40L140.00-36.40L140.00-36.40Q140.88-35.44 141.44-33.96L141.44-33.96L141.44-33.96Q142.00-32.48 142.24-30.92L142.24-30.92L142.24-30.92Q142.48-29.36 142.40-27.84L142.40-27.84L142.40-27.84Q142.32-26.32 142.00-25.28" fill="#ffffff" stroke="none" stroke-width="none" transform="translate(-87.41448974609375,21.585558842250283)" style="fill: rgb(255, 180, 6);"></path></g><g class="path" style="transform: matrix(1, 0, 0, 1, 0, 0); transform-origin: 53.8284px 4.50956px; animation: 4.16667s linear -1.6369s infinite normal forwards running tremble-2e6f09e0-7814-436c-bf3e-9b68dd88d6de;"><path d="M144.16-31.04L144.16-31.04L144.16-31.04Q145.20-29.44 145.12-27.04L145.12-27.04L145.12-27.04Q145.04-24.64 144.52-22.08L144.52-22.08L144.52-22.08Q144.00-19.52 143.24-17.20L143.24-17.20L143.24-17.20Q142.48-14.88 142.08-13.52L142.08-13.52L142.08-13.52Q141.28-10.88 140.16-8.12L140.16-8.12L140.16-8.12Q139.04-5.36 138.16-3.36L138.16-3.36L138.16-3.36Q137.84-2.64 137.68-2.72L137.68-2.72L137.68-2.72Q137.44-2.80 137.40-3.08L137.40-3.08L137.40-3.08Q137.36-3.36 137.36-3.52L137.36-3.52L137.36-3.52Q137.36-7.84 138.60-11.84L138.60-11.84L138.60-11.84Q139.84-15.84 141.28-19.92L141.28-19.92L141.28-19.92Q142.16-22.56 142.88-25.16L142.88-25.16L142.88-25.16Q143.60-27.76 143.60-30.88L143.60-30.88L143.60-30.88Q143.60-31.44 143.76-31.44L143.76-31.44L143.76-31.44Q143.84-31.44 143.92-31.32L143.92-31.32L143.92-31.32Q144.00-31.20 144.16-31.04" fill="#ffffff" stroke="none" stroke-width="none" transform="translate(-87.41448974609375,21.585558842250283)" style="fill: rgb(255, 255, 255);"></path></g><g class="path" style="transform: matrix(1, 0, 0, 1, 0, 0); transform-origin: 35.4401px 1.63588px; animation: 4.16667s linear -1.4881s infinite normal forwards running tremble-2e6f09e0-7814-436c-bf3e-9b68dd88d6de;"><path d="M128.16-5.92L128.16-5.92L128.16-5.92Q128.32-5.68 127.60-5.20L127.60-5.20L127.60-5.20Q126.88-4.72 126.64-4.64L126.64-4.64L126.64-4.64Q123.12-3.36 121.16-4.56L121.16-4.56L121.16-4.56Q119.20-5.76 118.36-8.16L118.36-8.16L118.36-8.16Q117.52-10.56 117.52-13.48L117.52-13.48L117.52-13.48Q117.52-16.40 117.84-18.72L117.84-18.72L117.84-18.72Q118.08-20.72 118.76-23.16L118.76-23.16L118.76-23.16Q119.44-25.60 120.40-27.96L120.40-27.96L120.40-27.96Q121.36-30.32 122.60-32.36L122.60-32.36L122.60-32.36Q123.84-34.40 125.28-35.52L125.28-35.52L125.28-35.52Q125.44-35.60 125.64-35.76L125.64-35.76L125.64-35.76Q125.84-35.92 126.00-35.92L126.00-35.92L126.00-35.92Q126.24-35.84 125.76-35.04L125.76-35.04L125.76-35.04Q125.28-34.24 124.60-32.80L124.60-32.80L124.60-32.80Q123.92-31.36 123.20-29.48L123.20-29.48L123.20-29.48Q122.48-27.60 121.80-25.52L121.80-25.52L121.80-25.52Q121.12-23.44 120.72-21.36L120.72-21.36L120.72-21.36Q120.32-19.28 120.16-17.36L120.16-17.36L120.16-17.36Q120.00-15.44 120.00-13.92L120.00-13.92L120.00-13.92Q120.00-12.40 120.08-11.36L120.08-11.36L120.08-11.36Q120.16-10.32 120.24-10L120.24-10L120.24-10Q120.80-7.52 122.36-6.36L122.36-6.36L122.36-6.36Q123.92-5.20 126.56-5.68L126.56-5.68L126.56-5.68Q126.64-5.68 127.36-5.84L127.36-5.84L127.36-5.84Q128.08-6 128.16-5.92" fill="#ffffff" stroke="none" stroke-width="none" transform="translate(-87.41448974609375,21.585558842250283)" style="fill: rgb(255, 180, 6);"></path></g><g class="path" style="transform: matrix(1, 0, 0, 1, 0, 0); transform-origin: 49.2255px 18.2736px; animation: 4.16667s linear -1.33929s infinite normal forwards running tremble-2e6f09e0-7814-436c-bf3e-9b68dd88d6de;"><path d="M138.48 0.24L138.48 0.24L138.48 0.24Q138.80 0.56 138.80 0.72L138.80 0.72L138.80 0.72Q138.80 0.88 138.44 0.80L138.44 0.80L138.44 0.80Q138.08 0.72 137.92 0.64L137.92 0.64L137.92 0.64Q137.28 0.32 136.32-0.28L136.32-0.28L136.32-0.28Q135.36-0.88 134.88-2.40L134.88-2.40L134.88-2.40Q134.64-3.04 134.56-3.96L134.56-3.96L134.56-3.96Q134.48-4.88 134.48-5.68L134.48-5.68L134.48-5.68Q134.48-6.48 134.64-7L134.64-7L134.64-7Q134.80-7.52 135.04-7.44L135.04-7.44L135.04-7.44Q135.20-7.36 135.40-6.72L135.40-6.72L135.40-6.72Q135.60-6.08 135.76-5.36L135.76-5.36L135.76-5.36Q135.92-4.48 136.16-3.72L136.16-3.72L136.16-3.72Q136.40-2.96 136.72-2.16L136.72-2.16L136.72-2.16Q137.12-1.28 137.52-0.76L137.52-0.76L137.52-0.76Q137.92-0.24 138.48 0.24" fill="#ffffff" stroke="none" stroke-width="none" transform="translate(-87.41448974609375,21.585558842250283)" style="fill: rgb(255, 255, 255);"></path></g><g class="path" style="transform: matrix(1, 0, 0, 1, 0, 0); transform-origin: 39.2906px 2.80956px; animation: 4.16667s linear -1.19048s infinite normal forwards running tremble-2e6f09e0-7814-436c-bf3e-9b68dd88d6de;"><path d="M131.12-4.16L131.12-4.16L131.12-4.16Q130.24-2.80 128.44-1.40L128.44-1.40L128.44-1.40Q126.64 0 123.60 0L123.60 0L123.60 0Q121.20 0 119.48-1.28L119.48-1.28L119.48-1.28Q117.76-2.56 116.68-4.48L116.68-4.48L116.68-4.48Q115.60-6.40 115.16-8.68L115.16-8.68L115.16-8.68Q114.72-10.96 114.72-13.04L114.72-13.04L114.72-13.04Q114.80-15.60 115.16-18.16L115.16-18.16L115.16-18.16Q115.52-20.72 116.12-22.96L116.12-22.96L116.12-22.96Q116.72-25.20 117.48-26.96L117.48-26.96L117.48-26.96Q118.24-28.72 119.04-29.84L119.04-29.84L119.04-29.84Q119.20-29.92 119.40-30.20L119.40-30.20L119.40-30.20Q119.60-30.48 119.76-30.32L119.76-30.32L119.76-30.32Q119.84-30.24 119.72-29.96L119.72-29.96L119.72-29.96Q119.60-29.68 119.52-29.52L119.52-29.52L119.52-29.52Q118.80-27.12 118.12-24.44L118.12-24.44L118.12-24.44Q117.44-21.76 117.04-19.04L117.04-19.04L117.04-19.04Q116.64-16.32 116.64-13.68L116.64-13.68L116.64-13.68Q116.64-11.04 117.12-8.80L117.12-8.80L117.12-8.80Q117.44-7.28 118.28-6L118.28-6L118.28-6Q119.12-4.72 120.12-3.84L120.12-3.84L120.12-3.84Q121.12-2.96 122.28-2.56L122.28-2.56L122.28-2.56Q123.44-2.16 124.56-2.32L124.56-2.32L124.56-2.32Q126.88-2.64 128.08-3.64L128.08-3.64L128.08-3.64Q129.28-4.64 129.80-6.04L129.80-6.04L129.80-6.04Q130.32-7.44 130.44-9.08L130.44-9.08L130.44-9.08Q130.56-10.72 130.80-12.40L130.80-12.40L130.80-12.40Q130.40-11.28 129.24-10.20L129.24-10.20L129.24-10.20Q128.08-9.12 126.76-8.52L126.76-8.52L126.76-8.52Q125.44-7.92 124.20-8L124.20-8L124.20-8Q122.96-8.08 122.32-9.44L122.32-9.44L122.32-9.44Q121.52-11.20 121.44-13.28L121.44-13.28L121.44-13.28Q121.36-15.36 121.52-17.84L121.52-17.84L121.52-17.84Q121.68-20.32 122.24-22.96L122.24-22.96L122.24-22.96Q122.80-25.60 123.76-28.04L123.76-28.04L123.76-28.04Q124.72-30.48 126.04-32.64L126.04-32.64L126.04-32.64Q127.36-34.80 129.04-36.48L129.04-36.48L129.36-36.80L129.36-36.80Q129.60-37.04 129.84-37.04L129.84-37.04L129.84-37.04Q129.84-37.04 129.52-36.24L129.52-36.24L129.52-36.24Q127.20-31.92 125.60-27.32L125.60-27.32L125.60-27.32Q124.00-22.72 123.68-18L123.68-18L123.68-18Q123.28-12.80 124.20-11.20L124.20-11.20L124.20-11.20Q125.12-9.60 126.48-10.28L126.48-10.28L126.48-10.28Q127.84-10.96 129.40-13.24L129.40-13.24L129.40-13.24Q130.96-15.52 131.92-18.16L131.92-18.16L131.92-18.16Q132.80-20.56 133.80-23.12L133.80-23.12L133.80-23.12Q134.80-25.68 135.64-28.28L135.64-28.28L135.64-28.28Q136.48-30.88 136.92-33.36L136.92-33.36L136.92-33.36Q137.36-35.84 137.12-38L137.12-38L137.12-38Q137.12-38.40 137.28-38.40L137.28-38.40L137.28-38.40Q137.36-38.40 137.36-38.32L137.36-38.32L137.36-38.32Q137.36-38.16 137.44-38.16L137.44-38.16L137.44-38.16Q137.52-38.08 137.52-38L137.52-38L137.52-38Q138.80-35.28 138.68-32.48L138.68-32.48L138.68-32.48Q138.56-29.68 137.72-26.80L137.72-26.80L137.72-26.80Q136.88-23.92 135.72-20.92L135.72-20.92L135.72-20.92Q134.56-17.92 133.76-14.88L133.76-14.88L133.76-14.88Q133.28-12.96 133.04-10.84L133.04-10.84L133.04-10.84Q132.80-8.72 132.96-6.64L132.96-6.64L132.96-6.64Q133.12-4.56 133.84-2.68L133.84-2.68L133.84-2.68Q134.56-0.80 135.92 0.48L135.92 0.48L135.92 0.48Q136.08 0.64 136.08 0.72L136.08 0.72L136.08 0.72Q136.08 0.88 135.88 0.84L135.88 0.84L135.88 0.84Q135.68 0.80 135.52 0.72L135.52 0.72L135.52 0.72Q134.00 0.16 132.88-1.12L132.88-1.12L132.88-1.12Q131.76-2.40 131.12-4.16" fill="#ffffff" stroke="none" stroke-width="none" transform="translate(-87.41448974609375,21.585558842250283)" style="fill: rgb(255, 180, 6);"></path></g><g class="path" style="transform: matrix(1, 0, 0, 1, 0, 0); transform-origin: 75.2812px -3.94016px; animation: 4.16667s linear -1.04167s infinite normal forwards running tremble-2e6f09e0-7814-436c-bf3e-9b68dd88d6de;"><path d="M170.48-32.64L170.48-32.64L170.48-32.64Q171.12-31.84 171.48-30.64L171.48-30.64L171.48-30.64Q171.84-29.44 171.76-28.04L171.76-28.04L171.76-28.04Q171.68-26.64 171.12-25.12L171.12-25.12L171.12-25.12Q170.56-23.60 169.36-22.16L169.36-22.16L169.36-22.16Q167.04-19.44 164.28-17.96L164.28-17.96L164.28-17.96Q161.52-16.48 159.28-16.48L159.28-16.48L159.28-16.48Q157.92-16.48 159.28-16.96L159.28-16.96L159.28-16.96Q160-17.20 161-17.72L161-17.72L161-17.72Q162-18.24 163.12-19L163.12-19L163.12-19Q164.24-19.76 165.40-20.80L165.40-20.80L165.40-20.80Q166.56-21.84 167.52-23.20L167.52-23.20L167.52-23.20Q169.12-25.44 169.40-27.56L169.40-27.56L169.40-27.56Q169.68-29.68 168.56-30.80L168.56-30.80L168.56-30.80Q167.60-31.76 166.32-31.88L166.32-31.88L166.32-31.88Q165.04-32 162.48-30.48L162.48-30.48L162.48-30.48Q160.16-29.12 158.32-27.12L158.32-27.12L158.32-27.12Q156.48-25.12 154.88-22.88L154.88-22.88L154.88-22.88Q154-21.76 153.72-21.76L153.72-21.76L153.72-21.76Q153.44-21.76 153.92-23.20L153.92-23.20L153.92-23.20Q154.88-26 156.60-28.40L156.60-28.40L156.60-28.40Q158.32-30.80 160.72-32.48L160.72-32.48L160.72-32.48Q162.48-33.68 163.96-34.16L163.96-34.16L163.96-34.16Q165.44-34.64 166.68-34.56L166.68-34.56L166.68-34.56Q167.92-34.48 168.88-33.96L168.88-33.96L168.88-33.96Q169.84-33.44 170.48-32.64" fill="#ffffff" stroke="none" stroke-width="none" transform="translate(-87.41448974609375,21.585558842250283)" style="fill: rgb(255, 255, 255);"></path></g><g class="path" style="transform: matrix(1, 0, 0, 1, 0, 0); transform-origin: 73.4972px 2.82822px; animation: 4.16667s linear -0.892857s infinite normal forwards running tremble-2e6f09e0-7814-436c-bf3e-9b68dd88d6de;"><path d="M174.80-27.04L174.80-27.04L174.80-27.04Q174.48-25.12 173.80-23.80L173.80-23.80L173.80-23.80Q173.12-22.48 172.28-21.56L172.28-21.56L172.28-21.56Q171.44-20.64 170.60-20.08L170.60-20.08L170.60-20.08Q169.76-19.52 169.12-19.04L169.12-19.04L169.12-19.04Q168.80-18.80 168.64-18.96L168.64-18.96L168.64-18.96Q168.48-19.12 168.88-19.52L168.88-19.52L168.88-19.52Q170.32-20.72 171.80-22.76L171.80-22.76L171.80-22.76Q173.28-24.80 173.36-27.28L173.36-27.28L173.36-27.28Q173.36-31.52 171.28-33.76L171.28-33.76L171.28-33.76Q169.20-36 166.08-35.72L166.08-35.72L166.08-35.72Q162.96-35.44 159.60-33.28L159.60-33.28L159.60-33.28Q157.44-31.92 155.80-30.12L155.80-30.12L155.80-30.12Q154.16-28.32 152.96-26.28L152.96-26.28L152.96-26.28Q151.76-24.24 151-22.08L151-22.08L151-22.08Q150.24-19.92 149.92-17.76L149.92-17.76L149.92-17.76Q149.60-15.68 149.32-13.28L149.32-13.28L149.32-13.28Q149.04-10.88 149.32-8.56L149.32-8.56L149.32-8.56Q149.60-6.24 150.80-4.12L150.80-4.12L150.80-4.12Q152-2 154.56-0.48L154.56-0.48L154.56-0.48Q154.96-0.24 155.40-0.16L155.40-0.16L155.40-0.16Q155.84-0.08 155.84 0L155.84 0L155.84 0Q155.84 0.16 155.44 0.20L155.44 0.20L155.44 0.20Q155.04 0.24 154.56 0.08L154.56 0.08L154.56 0.08Q152.56-0.32 151.16-1.56L151.16-1.56L151.16-1.56Q149.76-2.80 148.88-4.40L148.88-4.40L148.88-4.40Q148-6 147.52-7.76L147.52-7.76L147.52-7.76Q147.04-9.52 146.96-10.96L146.96-10.96L146.96-10.96Q146.48-17.28 148.72-23.44L148.72-23.44L148.72-23.44Q149.20-24.72 149.96-26.32L149.96-26.32L149.96-26.32Q150.72-27.92 151.84-29.56L151.84-29.56L151.84-29.56Q152.96-31.20 154.48-32.76L154.48-32.76L154.48-32.76Q156-34.32 157.92-35.52L157.92-35.52L157.92-35.52Q159.76-36.64 161.76-37.20L161.76-37.20L161.76-37.20Q163.76-37.76 165.76-37.72L165.76-37.72L165.76-37.72Q167.76-37.68 169.52-37L169.52-37L169.52-37Q171.28-36.32 172.64-34.96L172.64-34.96L172.64-34.96Q173.84-33.68 174.52-31.68L174.52-31.68L174.52-31.68Q175.20-29.68 174.80-27.04" fill="#ffffff" stroke="none" stroke-width="none" transform="translate(-87.41448974609375,21.585558842250283)" style="fill: rgb(255, 180, 6);"></path></g><g class="path" style="transform: matrix(1, 0, 0, 1, 0, 0); transform-origin: 73.8154px 4.83292px; animation: 4.16667s linear -0.744048s infinite normal forwards running tremble-2e6f09e0-7814-436c-bf3e-9b68dd88d6de;"><path d="M167.52-29.92L167.52-29.92L167.52-29.92Q168.48-28.80 167.76-26.44L167.76-26.44L167.76-26.44Q167.04-24.08 164.40-21.68L164.40-21.68L164.40-21.68Q162.96-20.32 161.60-19.48L161.60-19.48L161.60-19.48Q160.24-18.64 158.16-18L158.16-18L158.16-18Q157.28-14.96 157.04-12L157.04-12L157.04-12Q156.80-9.04 157.20-7.20L157.20-7.20L157.20-7.20Q157.28-6.48 157.72-5.80L157.72-5.80L157.72-5.80Q158.16-5.12 159-4.76L159-4.76L159-4.76Q159.84-4.40 161.20-4.48L161.20-4.48L161.20-4.48Q162.56-4.56 164.56-5.36L164.56-5.36L164.56-5.36Q165.12-5.60 165.24-5.48L165.24-5.48L165.24-5.48Q165.36-5.36 164.72-4.96L164.72-4.96L164.72-4.96Q163.28-3.84 161.68-3.40L161.68-3.40L161.68-3.40Q160.08-2.96 158.68-3.12L158.68-3.12L158.68-3.12Q157.28-3.28 156.28-4.08L156.28-4.08L156.28-4.08Q155.28-4.88 154.96-6.24L154.96-6.24L154.96-6.24Q154.32-9.04 154.40-12.08L154.40-12.08L154.40-12.08Q154.48-15.12 155.32-18.08L155.32-18.08L155.32-18.08Q156.16-21.04 157.72-23.64L157.72-23.64L157.72-23.64Q159.28-26.24 161.60-28.08L161.60-28.08L161.60-28.08Q165.92-31.52 167.52-29.92zM165.60-27.76L165.60-27.76L165.60-27.76Q165.28-28.40 163.28-26.72L163.28-26.72L163.28-26.72Q161.44-25.28 160.36-23.40L160.36-23.40L160.36-23.40Q159.28-21.52 158.48-19.28L158.48-19.28L158.48-19.28Q160-20 161.28-20.92L161.28-20.92L161.28-20.92Q162.56-21.84 163.68-22.72L163.68-22.72L163.68-22.72Q164.88-23.76 165.44-25.44L165.44-25.44L165.44-25.44Q166-27.12 165.60-27.76" fill="#ffffff" stroke="none" stroke-width="none" transform="translate(-87.41448974609375,21.585558842250283)" style="fill: rgb(255, 255, 255);"></path></g><g class="path" style="transform: matrix(1, 0, 0, 1, 0, 0); transform-origin: 72.1221px 18.7209px; animation: 4.16667s linear -0.595238s infinite normal forwards running tremble-2e6f09e0-7814-436c-bf3e-9b68dd88d6de;"><path d="M166.72-4.40L166.72-4.40L166.72-4.40Q166.16-3.60 165.32-2.84L165.32-2.84L165.32-2.84Q164.48-2.08 163.40-1.48L163.40-1.48L163.40-1.48Q162.32-0.88 161.16-0.48L161.16-0.48L161.16-0.48Q160-0.08 158.80-0.08L158.80-0.08L158.80-0.08Q156.72-0.08 154.92-1L154.92-1L154.92-1Q153.12-1.92 152.16-4.72L152.16-4.72L152.16-4.72Q152-5.04 152-5.32L152-5.32L152-5.32Q152-5.60 152.16-5.60L152.16-5.60L152.16-5.60Q152.48-5.76 152.80-5.40L152.80-5.40L152.80-5.40Q153.12-5.04 153.44-4.64L153.44-4.64L153.44-4.64Q154.32-3.60 155.72-2.80L155.72-2.80L155.72-2.80Q157.12-2 158.40-2L158.40-2L158.40-2Q160.80-2 162.56-2.72L162.56-2.72L162.56-2.72Q164.32-3.44 165.92-4.64L165.92-4.64L165.92-4.64Q166.32-4.88 166.84-5.12L166.84-5.12L166.84-5.12Q167.36-5.36 166.72-4.40" fill="#ffffff" stroke="none" stroke-width="none" transform="translate(-87.41448974609375,21.585558842250283)" style="fill: rgb(255, 180, 6);"></path></g><g class="path" style="transform: matrix(1, 0, 0, 1, 0, 0); transform-origin: 98.4555px -18.4344px; animation: 4.16667s linear -0.446429s infinite normal forwards running tremble-2e6f09e0-7814-436c-bf3e-9b68dd88d6de;"><path d="M189.60-41.68L189.60-41.68L189.60-41.68Q190.08-43.44 190.24-45.96L190.24-45.96L190.24-45.96Q190.40-48.48 190.24-51L190.24-51L190.24-51Q190.08-53.52 189.48-55.76L189.48-55.76L189.48-55.76Q188.88-58 187.68-59.20L187.68-59.20L187.68-59.20Q187.20-59.68 186.92-59.52L186.92-59.52L186.92-59.52Q186.64-59.36 187.04-58.72L187.04-58.72L187.04-58.72Q187.84-57.28 187.80-54.28L187.80-54.28L187.80-54.28Q187.76-51.28 187.28-47.76L187.28-47.76L187.28-47.76Q186.80-44.24 186-40.72L186-40.72L186-40.72Q185.20-37.20 184.40-34.56L184.40-34.56L184.40-34.56Q184-33.44 183.60-31.76L183.60-31.76L183.60-31.76Q183.20-30.08 182.76-28.36L182.76-28.36L182.76-28.36Q182.32-26.64 182-25L182-25L182-25Q181.68-23.36 181.52-22.24L181.52-22.24L181.52-22.24Q181.52-22 181.44-21.32L181.44-21.32L181.44-21.32Q181.36-20.64 181.60-20.48L181.60-20.48L181.60-20.48Q181.76-20.48 182.08-21.16L182.08-21.16L182.08-21.16Q182.40-21.84 182.48-22L182.48-22L182.48-22Q184.40-26.48 186.40-31.56L186.40-31.56L186.40-31.56Q188.40-36.64 189.60-41.68" fill="#ffffff" stroke="none" stroke-width="none" transform="translate(-87.41448974609375,21.585558842250283)" style="fill: rgb(255, 255, 255);"></path></g><g class="path" style="transform: matrix(1, 0, 0, 1, 0, 0); transform-origin: 100.621px -7.48717px; animation: 4.16667s linear -0.297619s infinite normal forwards running tremble-2e6f09e0-7814-436c-bf3e-9b68dd88d6de;"><path d="M187.76-22.16L187.76-22.16L187.76-22.16Q188.16-23.60 188.88-25.92L188.88-25.92L188.88-25.92Q189.60-28.24 190.32-31L190.32-31L190.32-31Q191.04-33.76 191.72-36.76L191.72-36.76L191.72-36.76Q192.40-39.76 192.76-42.60L192.76-42.60L192.76-42.60Q193.12-45.44 193-47.84L193-47.84L193-47.84Q192.88-50.24 192.16-51.76L192.16-51.76L192.16-51.76Q192.08-52 191.84-52.24L191.84-52.24L191.84-52.24Q191.60-52.48 191.60-51.84L191.60-51.84L191.60-51.84Q191.76-46.72 190.56-41.60L190.56-41.60L190.56-41.60Q189.36-36.48 188-32.32L188-32.32L188-32.32Q186.96-29.04 185.88-25.76L185.88-25.76L185.88-25.76Q184.80-22.48 184.04-19.24L184.04-19.24L184.04-19.24Q183.28-16 183.08-12.88L183.08-12.88L183.08-12.88Q182.88-9.76 183.68-6.88L183.68-6.88L183.68-6.88Q184-5.84 184.24-5.84L184.24-5.84L184.24-5.84Q184.48-5.92 184.48-6.88L184.48-6.88L184.48-6.88Q184.48-8.32 184.76-10.12L184.76-10.12L184.76-10.12Q185.04-11.92 185.52-13.92L185.52-13.92L185.52-13.92Q186-15.92 186.56-18.04L186.56-18.04L186.56-18.04Q187.12-20.16 187.76-22.16" fill="#ffffff" stroke="none" stroke-width="none" transform="translate(-87.41448974609375,21.585558842250283)" style="fill: rgb(255, 180, 6);"></path></g><g class="path" style="transform: matrix(1, 0, 0, 1, 0, 0); transform-origin: 93.7132px -9.01888px; animation: 4.16667s linear -0.14881s infinite normal forwards running tremble-2e6f09e0-7814-436c-bf3e-9b68dd88d6de;"><path d="M186.24-0.24L186.24-0.24L186.24-0.24Q183.44-0.56 181.24-3.04L181.24-3.04L181.24-3.04Q179.04-5.52 178.32-9.12L178.32-9.12L178.32-9.12Q177.60-12.56 177.96-16.12L177.96-16.12L177.96-16.12Q178.32-19.68 179.20-22.80L179.20-22.80L179.20-22.80Q180.48-27.60 182.24-32.68L182.24-32.68L182.24-32.68Q184-37.76 185.24-42.72L185.24-42.72L185.24-42.72Q186.48-47.68 186.64-52.28L186.64-52.28L186.64-52.28Q186.80-56.88 185.04-60.72L185.04-60.72L185.04-60.72Q184.88-60.80 184.80-61.08L184.80-61.08L184.80-61.08Q184.72-61.36 184.56-61.28L184.56-61.28L184.56-61.28Q184.32-61.28 184.48-60.72L184.48-60.72L184.48-60.72Q185.12-57.04 184.56-52.76L184.56-52.76L184.56-52.76Q184-48.48 182.76-43.88L182.76-43.88L182.76-43.88Q181.52-39.28 179.96-34.40L179.96-34.40L179.96-34.40Q178.40-29.52 177.04-24.64L177.04-24.64L177.04-24.64Q176-21.04 175.64-17L175.64-17L175.64-17Q175.28-12.96 176.16-8.88L176.16-8.88L176.16-8.88Q176.64-6.80 177.64-5.12L177.64-5.12L177.64-5.12Q178.64-3.44 180-2.28L180-2.28L180-2.28Q181.36-1.12 182.96-0.48L182.96-0.48L182.96-0.48Q184.56 0.16 186.24 0.08L186.24 0.08L186.48 0.08L186.48 0.08Q186.56 0.08 186.72 0L186.72 0L186.72 0Q186.72-0.24 186.24-0.24" fill="#ffffff" stroke="none" stroke-width="none" transform="translate(-87.41448974609375,21.585558842250283)" style="fill: rgb(255, 255, 255);"></path></g><g class="path" style="transform: matrix(1, 0, 0, 1, 0, 0); transform-origin: 96.7647px 15.0656px; animation: 4.16667s linear 0s infinite normal forwards running tremble-2e6f09e0-7814-436c-bf3e-9b68dd88d6de;"><path d="M183.84-4.24L183.84-4.24L183.84-4.24Q182.40-5.92 181.52-8.56L181.52-8.56L181.52-8.56Q181.44-8.80 181.28-9.32L181.28-9.32L181.28-9.32Q181.12-9.84 180.96-10.36L180.96-10.36L180.96-10.36Q180.80-10.88 180.64-11.32L180.64-11.32L180.64-11.32Q180.48-11.76 180.40-11.76L180.40-11.76L180.40-11.76Q180.08-11.76 180.08-10.72L180.08-10.72L180.08-10.72Q180.08-9.68 180.32-8.32L180.32-8.32L180.32-8.32Q180.56-6.96 181.04-5.56L181.04-5.56L181.04-5.56Q181.52-4.16 182.16-3.36L182.16-3.36L182.16-3.36Q183.44-1.92 184.76-1.60L184.76-1.60L184.76-1.60Q186.08-1.28 187.44-1.28L187.44-1.28L187.44-1.28Q187.92-1.28 188.20-1.56L188.20-1.56L188.20-1.56Q188.48-1.84 187.76-2L187.76-2L187.76-2Q185.44-2.24 183.84-4.24" fill="#ffffff" stroke="none" stroke-width="none" transform="translate(-87.41448974609375,21.585558842250283)" style="fill: rgb(255, 180, 6);"></path></g></g>
</g>
</g>
<style id="tremble-2e6f09e0-7814-436c-bf3e-9b68dd88d6de" data-anikit="">@keyframes tremble-2e6f09e0-7814-436c-bf3e-9b68dd88d6de {
  0% { transform: translate(0px,0px) rotate(0deg) scale(1) }
  3.33333% { transform: translate(-0.18923px,1.45485px) rotate(0deg) scale(1) }
  6.66667% { transform: translate(-0.84296px,-1.32524px) rotate(0deg) scale(1) }
  10% { transform: translate(0.67971px,1.00422px) rotate(0deg) scale(1) }
  13.33333% { transform: translate(-0.5056px,0.83616px) rotate(0deg) scale(1) }
  16.66667% { transform: translate(1.31368px,-0.51401px) rotate(0deg) scale(1) }
  20% { transform: translate(-1.21184px,1.49193px) rotate(0deg) scale(1) }
  23.33333% { transform: translate(1.09065px,-0.21259px) rotate(0deg) scale(1) }
  26.66667% { transform: translate(-1.49916px,0.56159px) rotate(0deg) scale(1) }
  30% { transform: translate(1.48086px,1.21228px) rotate(0deg) scale(1) }
  33.33333% { transform: translate(-1.43889px,-1.152px) rotate(0deg) scale(1) }
  36.66667% { transform: translate(1.35914px,1.34835px) rotate(0deg) scale(1) }
  40% { transform: translate(-1.42834px,0.3091px) rotate(0deg) scale(1) }
  43.33333% { transform: translate(1.47472px,-1.49889px) rotate(0deg) scale(1) }
  46.66667% { transform: translate(-0.92402px,1.4416px) rotate(0deg) scale(1) }
  50% { transform: translate(1.0657px,-0.75306px) rotate(0deg) scale(1) }
  53.33333% { transform: translate(-1.19035px,-1.07484px) rotate(0deg) scale(1) }
  56.66667% { transform: translate(0.28828px,0.79337px) rotate(0deg) scale(1) }
  60% { transform: translate(-0.47167px,-1.42789px) rotate(0deg) scale(1) }
  63.33333% { transform: translate(0.64753px,-0.09795px) rotate(0deg) scale(1) }
  66.66667% { transform: translate(0.41006px,-0.26292px) rotate(0deg) scale(1) }
  70% { transform: translate(-0.22477px,-1.3683px) rotate(0deg) scale(1) }
  73.33333% { transform: translate(0.03588px,0.92931px) rotate(0deg) scale(1) }
  76.66667% { transform: translate(-1.01937px,-1.18398px) rotate(0deg) scale(1) }
  80% { transform: translate(0.8724px,-0.60494px) rotate(0deg) scale(1) }
  83.33333% { transform: translate(-0.71151px,1.4786px) rotate(0deg) scale(1) }
  86.66667% { transform: translate(1.40734px,-1.49607px) rotate(0deg) scale(1) }
  90% { transform: translate(-1.33062px,0.46957px) rotate(0deg) scale(1) }
  93.33333% { transform: translate(1.23264px,1.26738px) rotate(0deg) scale(1) }
  96.66667% { transform: translate(-1.48975px,-1.03867px) rotate(0deg) scale(1) }
  100% { transform: translate(0,0) rotate(0) scale(1) }
}</style></svg>
